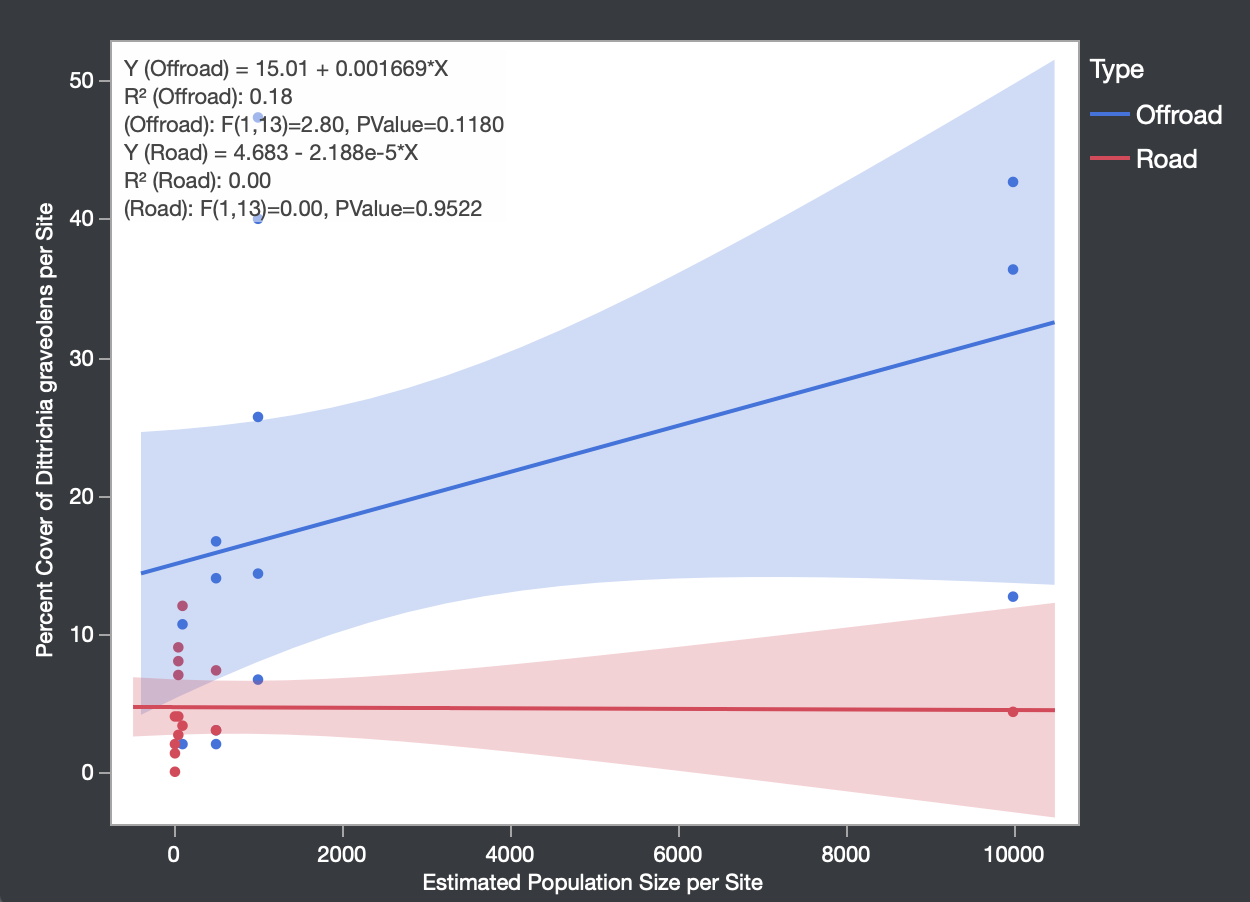

Values plotted in this chart, from the file beside it:
Type, Location, Pop_size, %Dittrichia
Offroad, SCV Water District, 500, 2
Offroad, Baylands Park, 100, 2
Offroad, Lake Cunningham park, 1,000, 6.667
Offroad, South San Jose VTA, 100, 10.67
Offroad, Coyote creek field, 1,000, 40
Offroad, Alviso Bay trail, 10,000, 42.67
Offroad, Calero reservoir, 1,000, 25.67
Offroad, Campbell percolation ponds, 500, 16.67
Offroad, Lexington reservoir, 10,000, 12.67
Offroad, Metcalf ponds, 1,000, 14.33
Offroad, Penitencia creek, 10,000, 36.33
Offroad, Parkway lakes RV, 500, 3
Offroad, Chesboro reservoir, 500, 14
Offroad, Oakridge pond, 500, 14
Offroad, Guadalupe reservoir, 1,000, 47.33
Road, SCV Water District, 500, 7.333
Road, Baylands Park, 10, 0
Road, Lake Cunningham park, 50, 9
Road, South San Jose VTA, 10, 2
Road, Coyote creek field, 50, 7
Road, Alviso Bay trail, 10, 2
Road, Calero reservoir, 100, 12
Road, Campbell percolation ponds, 10, 1.333
Road, Lexington reservoir, 10, 4
Road, Metcalf ponds, 50, 2.667
Road, Penitencia creek, 500, 3
Road, Parkway lakes RV, 10,000, 4.333
Road, Chesboro reservoir, 100, 3.333
Road, Oakridge pond, 50, 8
Road, Guadalupe reservoir, 50, 4
